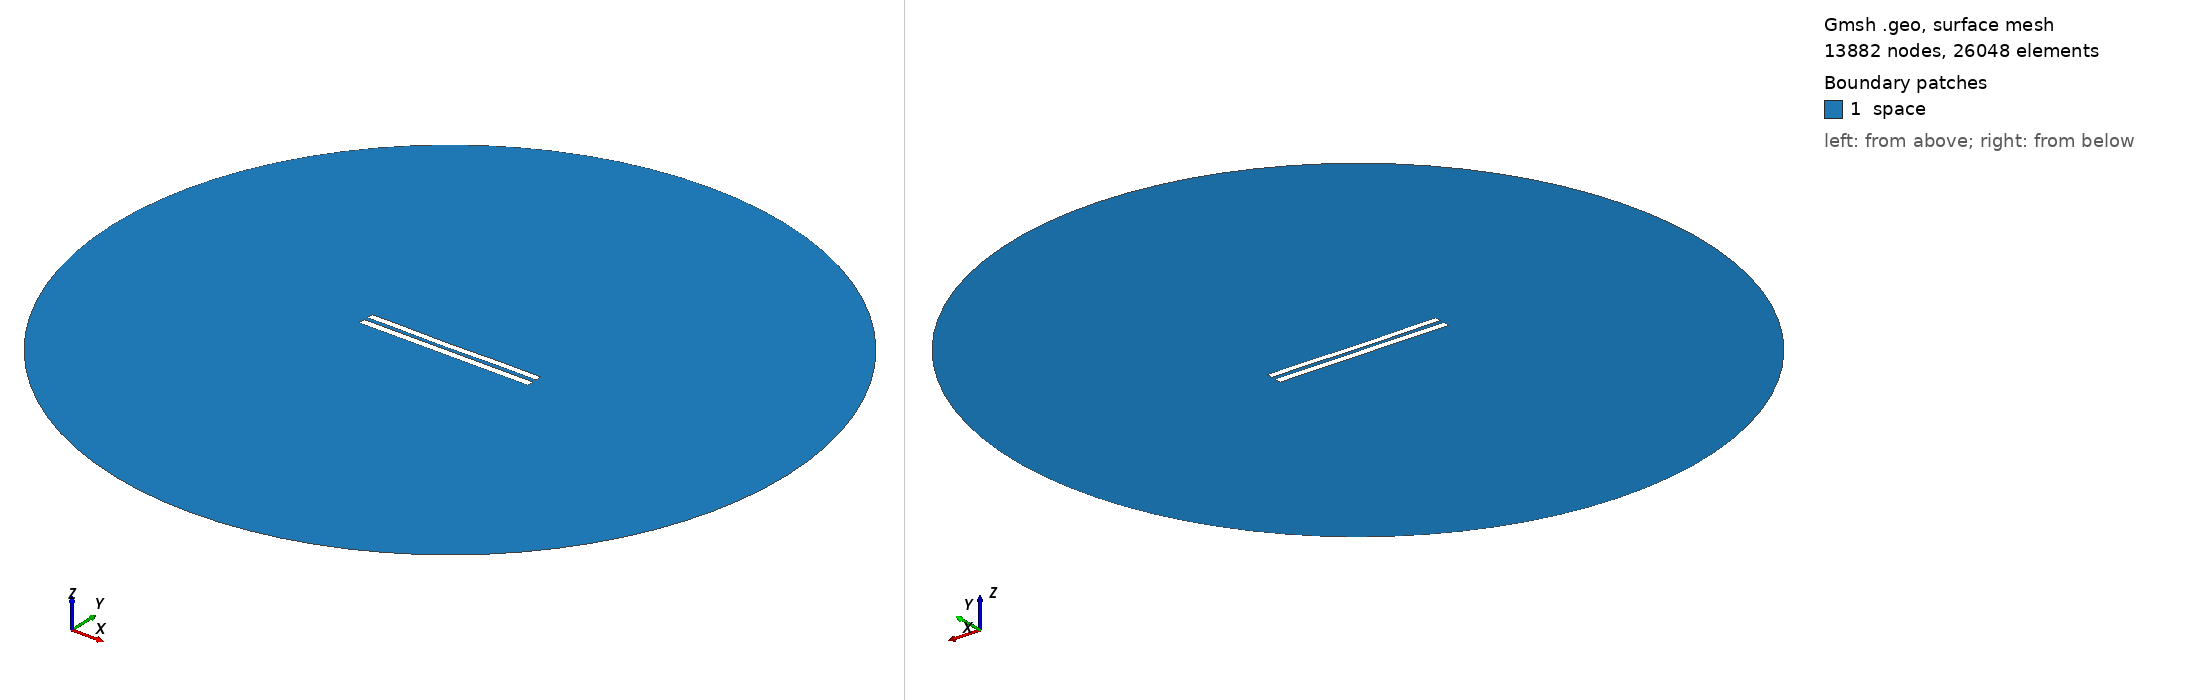

Gmsh geometry script, surface-meshed: 13882 nodes, 26048 surface elements. Boundary patches (legend numbers): 1 space. Left view from above one corner, right view from below the opposite corner. Legend entries are the model's physical surfaces. The drawing asked Gmsh for element sizes between 1% and 20% of the model's largest extent; the script's own settings can give other sizes.

=== 5884.geo (drawn) ===
//---------------------------------------
// Geometry kernel
//---------------------------------------

SetFactory("OpenCASCADE");



//---------------------------------------
// Parameters of the geometry
//---------------------------------------

// Overetch of the upper plate
overetch = 0.125;

// Distance between the plates
distance = 2.5;

// Discretization over the x axis (for the deformation)
nx = 50; 

// Length of the plate
L = 100 - overetch; 

// Number of modes
n = 4; 

// 1st mode coefficient
coeff(1) = 0.0;
beta(1) = 0.596864 * 3.1415926535 / L;

// 2nd mode coefficient
coeff(2) = -0.15;
beta(2) = 1.49418 * 3.1415926535 / L;

// 3rd mode coefficient
coeff(3) = -0.075;
beta(3) = 2.50025 * 3.1415926535 / L;

// 4th mode coefficient
coeff(4) = 0.07499999999999998;
beta(4) = 3.49999 * 3.1415926535 / L;



//---------------------------------------
// Upper plate (deformed rectangle)
//---------------------------------------

// Coordiantes of the upper plate
xmin = -50;
xmax = 50 - overetch;

// Height of the upper plate
yheight = 4 - 2 * overetch;

// Indexes of the points
UpperID[] = {};
LowerID[] = {};
LeftID[] = {};
RightID[] = {};

// Point index
p = 1;

// Horizontal edges
For i In {1:nx}
    x = xmin + (i-1)*(xmax - xmin)/(nx-1);

    y_bottom = distance / 2 + overetch;
    For j In {1:n}
        C = (Cosh(beta(j)*L) + Cos(beta(j)*L)) / (Sinh(beta(j)*L) + Sin(beta(j)*L));
        y_bottom  = y_bottom + coeff(j) * (Cosh(beta(j)*(x+50)) - Cos(beta(j)*(x+50)) - C * (Sinh(beta(j)*(x+50)) - Sin(beta(j)*(x+50))));
    EndFor

    y_top = y_bottom + yheight;

    Point(p) = {x, y_top, 0, 1.0};
    UpperID[i] = p;
    p = p + 1;

    Point(p) = {x, y_bottom, 0, 1.0};
    LowerID[i] = p;
    p = p + 1;
EndFor

// Create point lists
UpperPts[] = {}; LowerPts[] = {};
For i In {1:nx}
  UpperPts[] += {UpperID[i]};
  LowerPts[] += {LowerID[i]};
EndFor

// Build splines
Spline(1) = {UpperPts[]};
Spline(2) = {LowerPts[]};
Line(3) = {LowerPts[nx-1], UpperPts[nx-1]};
Line(4) = {LowerPts[0], UpperPts[0]};

// Build the plane surface
Curve Loop(1) = {2, 3, -1, -4};
Plane Surface(1) = {1};



//---------------------------------------
// Lower plate (rectangle)
//---------------------------------------

// Vertices
Point(1001) = {-50, -1, 0, 1.0};
Point(1002) = { 50, -1, 0, 1.0};
Point(1003) = { 50,  -5, 0, 1.0};
Point(1004) = {-50,  -5, 0, 1.0};

// Edges
Line(5) = {1001, 1002};
Line(6) = {1002, 1003};
Line(7) = {1003, 1004};
Line(8) = {1004, 1001};

// Plane surface
Line Loop(2) = {5, 6, 7, 8};
Plane Surface(2) = {2}; 



//---------------------------------------
// Outer (fictious) boundary
//---------------------------------------

// Points
Point(1005) = {0, 0, 0};       // Center
Point(1006) = {200, 0, 0};     // Start point
Point(1007) = {0, 200, 0};     // 90 degrees
Point(1008) = {-200, 0, 0};    // 180 degrees
Point(1009) = {0, -200, 0};    // 270 degrees

// Circle arcs (each needs start, center, end)
Circle(9) = {1006, 1005, 1007};
Circle(10) = {1007, 1005, 1008};
Circle(11) = {1008, 1005, 1009};
Circle(12) = {1009, 1005, 1006};

// Plane surface for the entire domain
Curve Loop(3) = {9, 10, 11, 12};
Surface(3) = {3};

// Subtract the plates from the whole domain to obtain the actual domain where we want to solve the equations
BooleanDifference{ Surface{3}; Delete; }{ Surface{1}; Surface{2}; Delete; }




//---------------------------------------
// Transfinite Lines/Curves
//---------------------------------------

// Set the number of points on the boundaries
r = 7;

// Plates
Transfinite Curve {1, 2} = 50*r Using Progression 1;
Transfinite Curve {3, 4} = 2*r Using Progression 1;
Transfinite Line {5, 7} = 50*r Using Progression 1;
Transfinite Line {6, 8} = 2*r Using Progression 1;

// Outer boundary
Transfinite Line {9, 10, 11, 12} = 20 Using Progression 1;



//---------------------------------------
// Physical groups
//---------------------------------------                

// Physical curves (boundaries)
Physical Line("force_segment", 10) = {2};
Physical Line("upper_plate", 11) = {1, 3, 4};
Physical Line("lower_plate", 12) = {5, 6, 7, 8};
Physical Line("boundary", 20) = {9, 10, 11, 12};

// Physical Surfaces
Physical Surface("space", 30) = {3};



//---------------------------------------
// 6. Generate the Mesh
//---------------------------------------

// 2D mesh generation
Mesh 2;
